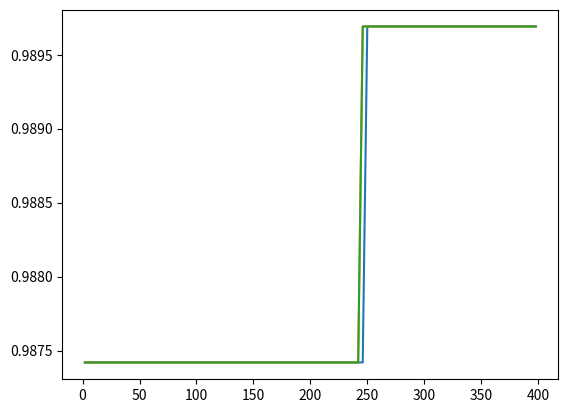

The script that saved this image:
# Selection sort in Python
import time
import matplotlib.pyplot as plt
import random


def selectionSort(array, size):
    for step in range(size):
        min_idx = step

        for i in range(step + 1, size):

            # to sort in descending order, change > to < in this line
            # select the minimum element in each loop
            if array[i] < array[min_idx]:
                min_idx = i

        # put min at the correct position
        (array[step], array[min_idx]) = (array[min_idx], array[step])
        return time.process_time()
N = []
for i in range(2,4*100,4):
    N.append(i)
#Worst case, Avg Case, Best Case
def cases(N):
  wct = []
  bct = []
  act = []
  for i in N:
    # Worst Case
    w = []
    a = []
    b = []
    for j in range(i,0,-1):
      w.append(j)
      size1 = len(w)
    wct.append(selectionSort(w,size1))

    # Best Case
    for j in range(1,j+1):
      b.append(j)
      size2 = len(b)
    bct.append(selectionSort(b,size2))

    # Avg Case
    for j in range(0,i):
      a.append(random.randrange(1,100))
      size3 = len(a)
    act.append(selectionSort(a,size3))

  return wct,bct,act

#Ploting
wt,bt,at = cases(N)
plt.plot(N,wt)
plt.plot(N,bt)
plt.plot(N,at)
plt.show()
